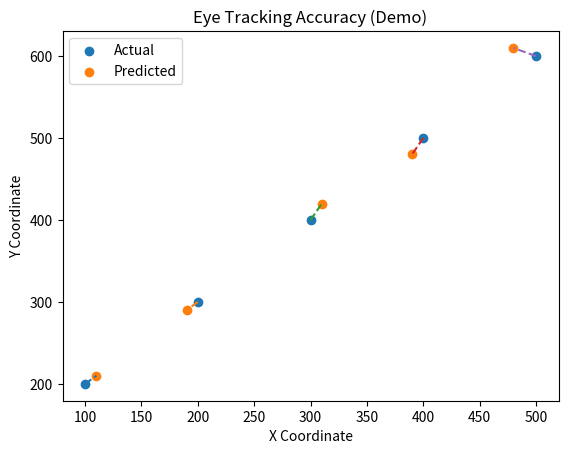
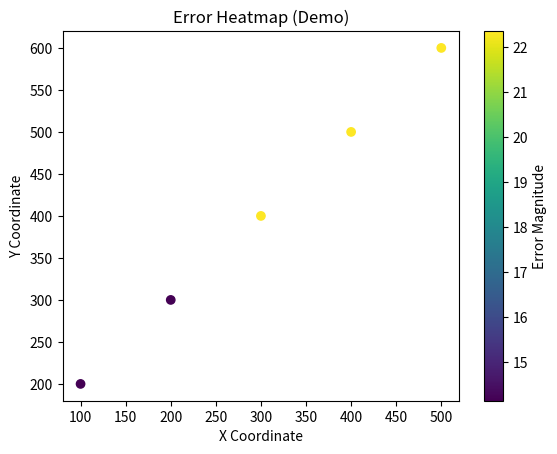

Write the Python code that produced these figures, in order.
import pandas as pd
import numpy as np
import matplotlib.pyplot as plt

# -----------------------------
# DEMO DATA (Simulated)
# -----------------------------
data = {
    "actual_x": [100, 200, 300, 400, 500],
    "actual_y": [200, 300, 400, 500, 600],
    "pred_x":   [110, 190, 310, 390, 480],
    "pred_y":   [210, 290, 420, 480, 610],
}

df = pd.DataFrame(data)

# -----------------------------
# ERROR CALCULATION
# -----------------------------
df["error"] = np.sqrt(
    (df["actual_x"] - df["pred_x"])**2 +
    (df["actual_y"] - df["pred_y"])**2
)

# -----------------------------
# METRICS
# -----------------------------
avg_error = df["error"].mean()
max_error = df["error"].max()
min_error = df["error"].min()
std_error = df["error"].std()

print("=== Eye Tracking Accuracy Report (Demo) ===")
print(df)
print("\nAverage Error:", avg_error)
print("Max Error:", max_error)
print("Min Error:", min_error)
print("Std Deviation:", std_error)

# -----------------------------
# VISUALIZATION 1: Scatter Plot
# -----------------------------
plt.figure()
plt.scatter(df["actual_x"], df["actual_y"], label="Actual")
plt.scatter(df["pred_x"], df["pred_y"], label="Predicted")

for i in range(len(df)):
    plt.plot(
        [df["actual_x"][i], df["pred_x"][i]],
        [df["actual_y"][i], df["pred_y"][i]],
        linestyle="--"
    )

plt.legend()
plt.title("Eye Tracking Accuracy (Demo)")
plt.xlabel("X Coordinate")
plt.ylabel("Y Coordinate")
plt.show()

# -----------------------------
# VISUALIZATION 2: Error Heatmap
# -----------------------------
plt.figure()
plt.scatter(df["actual_x"], df["actual_y"], c=df["error"])
plt.colorbar(label="Error Magnitude")
plt.title("Error Heatmap (Demo)")
plt.xlabel("X Coordinate")
plt.ylabel("Y Coordinate")
plt.show()
